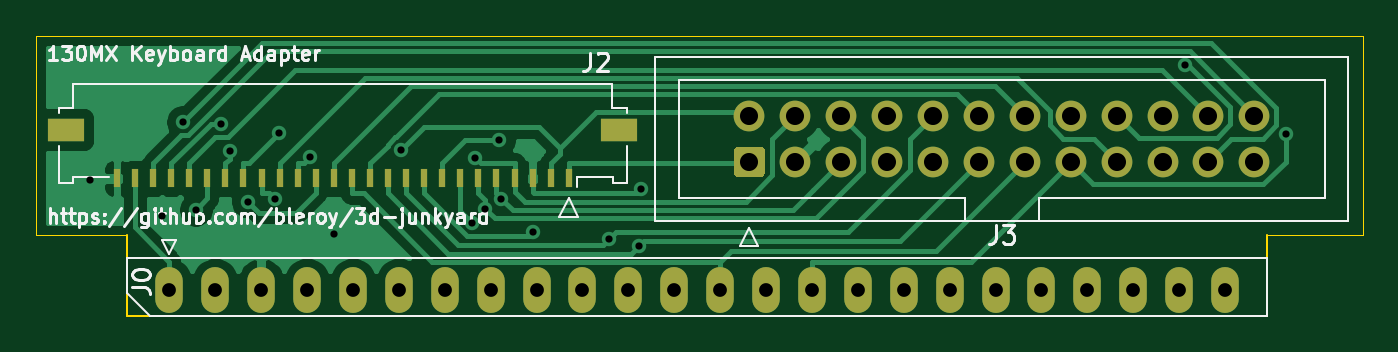
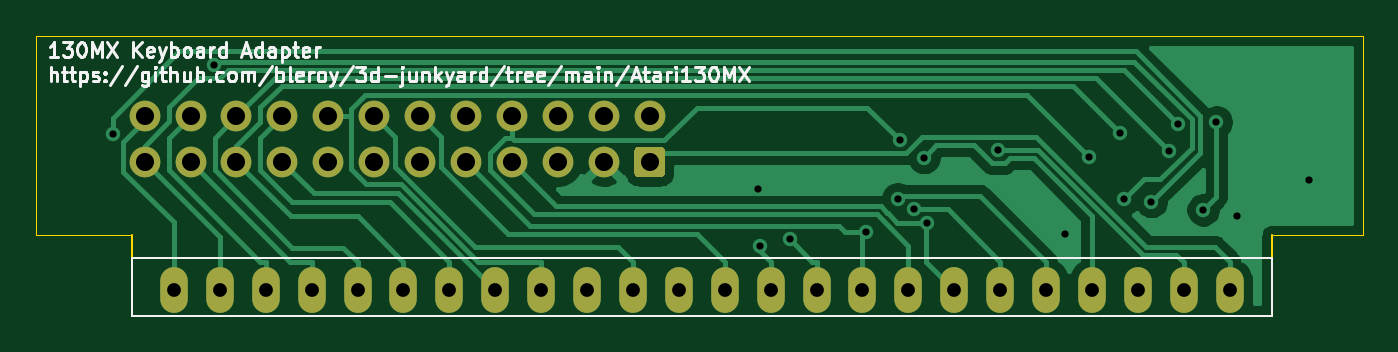
Circuit board: 11 layer files. Board 73.4 x 15.5 mm.
- bottom_copper: Atari130MX-adapter-B_Cu.gbl (23330 bytes)
- bottom_mask: Atari130MX-adapter-B_Mask.gbs (2026 bytes)
- paste: Atari130MX-adapter-B_Paste.gbp (507 bytes)
- bottom_silk: Atari130MX-adapter-B_SilkS.gbo (20773 bytes)
- outline: Atari130MX-adapter-Edge_Cuts.gm1 (996 bytes)
- top_copper: Atari130MX-adapter-F_Cu.gtl (27229 bytes)
- top_mask: Atari130MX-adapter-F_Mask.gts (2764 bytes)
- paste: Atari130MX-adapter-F_Paste.gtp (1245 bytes)
- top_silk: Atari130MX-adapter-F_SilkS.gto (20340 bytes)
- drill: Atari130MX-adapter-NPTH.drl (275 bytes)
- drill: Atari130MX-adapter-PTH.drl (1325 bytes)

=== bottom_copper: Atari130MX-adapter-B_Cu.gbl (23330 bytes, source omitted) ===
=== bottom_mask: Atari130MX-adapter-B_Mask.gbs ===
G04 #@! TF.GenerationSoftware,KiCad,Pcbnew,(5.1.10)-1*
G04 #@! TF.CreationDate,2021-09-21T22:04:07-07:00*
G04 #@! TF.ProjectId,Atari130MX-adapter,41746172-6931-4333-904d-582d61646170,rev?*
G04 #@! TF.SameCoordinates,Original*
G04 #@! TF.FileFunction,Soldermask,Bot*
G04 #@! TF.FilePolarity,Negative*
%FSLAX46Y46*%
G04 Gerber Fmt 4.6, Leading zero omitted, Abs format (unit mm)*
G04 Created by KiCad (PCBNEW (5.1.10)-1) date 2021-09-21 22:04:07*
%MOMM*%
%LPD*%
G01*
G04 APERTURE LIST*
%ADD10O,1.524000X2.540000*%
%ADD11C,1.700000*%
G04 APERTURE END LIST*
D10*
X25400000Y-39116000D03*
X27940000Y-39116000D03*
X30480000Y-39116000D03*
X33020000Y-39116000D03*
X35560000Y-39116000D03*
X38100000Y-39116000D03*
X40640000Y-39116000D03*
X43180000Y-39116000D03*
X45720000Y-39116000D03*
X48260000Y-39116000D03*
X50800000Y-39116000D03*
X53340000Y-39116000D03*
X55880000Y-39116000D03*
X58420000Y-39116000D03*
X60960000Y-39116000D03*
X63500000Y-39116000D03*
X66040000Y-39116000D03*
X68580000Y-39116000D03*
X71120000Y-39116000D03*
X73660000Y-39116000D03*
X76200000Y-39116000D03*
X78740000Y-39116000D03*
X81280000Y-39116000D03*
X83820000Y-39116000D03*
D11*
X85440000Y-29460000D03*
X82900000Y-29460000D03*
X80360000Y-29460000D03*
X77820000Y-29460000D03*
X75280000Y-29460000D03*
X72740000Y-29460000D03*
X70200000Y-29460000D03*
X67660000Y-29460000D03*
X65120000Y-29460000D03*
X62580000Y-29460000D03*
X60040000Y-29460000D03*
X57500000Y-29460000D03*
X85440000Y-32000000D03*
X82900000Y-32000000D03*
X80360000Y-32000000D03*
X77820000Y-32000000D03*
X75280000Y-32000000D03*
X72740000Y-32000000D03*
X70200000Y-32000000D03*
X67660000Y-32000000D03*
X65120000Y-32000000D03*
X62580000Y-32000000D03*
X60040000Y-32000000D03*
G36*
G01*
X58100000Y-32850000D02*
X56900000Y-32850000D01*
G75*
G02*
X56650000Y-32600000I0J250000D01*
G01*
X56650000Y-31400000D01*
G75*
G02*
X56900000Y-31150000I250000J0D01*
G01*
X58100000Y-31150000D01*
G75*
G02*
X58350000Y-31400000I0J-250000D01*
G01*
X58350000Y-32600000D01*
G75*
G02*
X58100000Y-32850000I-250000J0D01*
G01*
G37*
M02*

=== paste: Atari130MX-adapter-B_Paste.gbp ===
G04 #@! TF.GenerationSoftware,KiCad,Pcbnew,(5.1.10)-1*
G04 #@! TF.CreationDate,2021-09-21T22:04:07-07:00*
G04 #@! TF.ProjectId,Atari130MX-adapter,41746172-6931-4333-904d-582d61646170,rev?*
G04 #@! TF.SameCoordinates,Original*
G04 #@! TF.FileFunction,Paste,Bot*
G04 #@! TF.FilePolarity,Positive*
%FSLAX46Y46*%
G04 Gerber Fmt 4.6, Leading zero omitted, Abs format (unit mm)*
G04 Created by KiCad (PCBNEW (5.1.10)-1) date 2021-09-21 22:04:07*
%MOMM*%
%LPD*%
G01*
G04 APERTURE LIST*
G04 APERTURE END LIST*
M02*

=== bottom_silk: Atari130MX-adapter-B_SilkS.gbo (20773 bytes, source omitted) ===
=== outline: Atari130MX-adapter-Edge_Cuts.gm1 ===
G04 #@! TF.GenerationSoftware,KiCad,Pcbnew,(5.1.10)-1*
G04 #@! TF.CreationDate,2021-09-21T22:04:07-07:00*
G04 #@! TF.ProjectId,Atari130MX-adapter,41746172-6931-4333-904d-582d61646170,rev?*
G04 #@! TF.SameCoordinates,Original*
G04 #@! TF.FileFunction,Profile,NP*
%FSLAX46Y46*%
G04 Gerber Fmt 4.6, Leading zero omitted, Abs format (unit mm)*
G04 Created by KiCad (PCBNEW (5.1.10)-1) date 2021-09-21 22:04:07*
%MOMM*%
%LPD*%
G01*
G04 APERTURE LIST*
G04 #@! TA.AperFunction,Profile*
%ADD10C,0.050000*%
G04 #@! TD*
G04 #@! TA.AperFunction,Profile*
%ADD11C,0.120000*%
G04 #@! TD*
G04 APERTURE END LIST*
D10*
X23060000Y-36068000D02*
X18034000Y-36068000D01*
X86160000Y-36068000D02*
X91440000Y-36068000D01*
X91440000Y-25019000D02*
X91440000Y-36068000D01*
X18034000Y-25019000D02*
X91440000Y-25019000D01*
X18034000Y-36068000D02*
X18034000Y-25019000D01*
D11*
X23060000Y-40513000D02*
X86160000Y-40513000D01*
X86160000Y-40513000D02*
X86160000Y-36068000D01*
X23060000Y-40513000D02*
X23060000Y-36068000D01*
M02*

=== top_copper: Atari130MX-adapter-F_Cu.gtl (27229 bytes, source omitted) ===
=== top_mask: Atari130MX-adapter-F_Mask.gts ===
G04 #@! TF.GenerationSoftware,KiCad,Pcbnew,(5.1.10)-1*
G04 #@! TF.CreationDate,2021-09-21T22:04:07-07:00*
G04 #@! TF.ProjectId,Atari130MX-adapter,41746172-6931-4333-904d-582d61646170,rev?*
G04 #@! TF.SameCoordinates,Original*
G04 #@! TF.FileFunction,Soldermask,Top*
G04 #@! TF.FilePolarity,Negative*
%FSLAX46Y46*%
G04 Gerber Fmt 4.6, Leading zero omitted, Abs format (unit mm)*
G04 Created by KiCad (PCBNEW (5.1.10)-1) date 2021-09-21 22:04:07*
%MOMM*%
%LPD*%
G01*
G04 APERTURE LIST*
%ADD10R,0.400000X1.000000*%
%ADD11R,2.000000X1.300000*%
%ADD12O,1.524000X2.540000*%
%ADD13C,1.700000*%
G04 APERTURE END LIST*
D10*
X22500000Y-32910000D03*
X23500000Y-32910000D03*
X24500000Y-32910000D03*
X25500000Y-32910000D03*
X26500000Y-32910000D03*
X27500000Y-32910000D03*
X28500000Y-32910000D03*
X29500000Y-32910000D03*
X30500000Y-32910000D03*
X31500000Y-32910000D03*
X32500000Y-32910000D03*
X33500000Y-32910000D03*
X34500000Y-32910000D03*
X35500000Y-32910000D03*
X36500000Y-32910000D03*
X37500000Y-32910000D03*
X38500000Y-32910000D03*
X39500000Y-32910000D03*
X40500000Y-32910000D03*
X41500000Y-32910000D03*
X42500000Y-32910000D03*
X43500000Y-32910000D03*
X44500000Y-32910000D03*
X45500000Y-32910000D03*
X46500000Y-32910000D03*
X47500000Y-32910000D03*
D11*
X19700000Y-30210000D03*
X50300000Y-30210000D03*
D12*
X25400000Y-39116000D03*
X27940000Y-39116000D03*
X30480000Y-39116000D03*
X33020000Y-39116000D03*
X35560000Y-39116000D03*
X38100000Y-39116000D03*
X40640000Y-39116000D03*
X43180000Y-39116000D03*
X45720000Y-39116000D03*
X48260000Y-39116000D03*
X50800000Y-39116000D03*
X53340000Y-39116000D03*
X55880000Y-39116000D03*
X58420000Y-39116000D03*
X60960000Y-39116000D03*
X63500000Y-39116000D03*
X66040000Y-39116000D03*
X68580000Y-39116000D03*
X71120000Y-39116000D03*
X73660000Y-39116000D03*
X76200000Y-39116000D03*
X78740000Y-39116000D03*
X81280000Y-39116000D03*
X83820000Y-39116000D03*
D13*
X85440000Y-29460000D03*
X82900000Y-29460000D03*
X80360000Y-29460000D03*
X77820000Y-29460000D03*
X75280000Y-29460000D03*
X72740000Y-29460000D03*
X70200000Y-29460000D03*
X67660000Y-29460000D03*
X65120000Y-29460000D03*
X62580000Y-29460000D03*
X60040000Y-29460000D03*
X57500000Y-29460000D03*
X85440000Y-32000000D03*
X82900000Y-32000000D03*
X80360000Y-32000000D03*
X77820000Y-32000000D03*
X75280000Y-32000000D03*
X72740000Y-32000000D03*
X70200000Y-32000000D03*
X67660000Y-32000000D03*
X65120000Y-32000000D03*
X62580000Y-32000000D03*
X60040000Y-32000000D03*
G36*
G01*
X58100000Y-32850000D02*
X56900000Y-32850000D01*
G75*
G02*
X56650000Y-32600000I0J250000D01*
G01*
X56650000Y-31400000D01*
G75*
G02*
X56900000Y-31150000I250000J0D01*
G01*
X58100000Y-31150000D01*
G75*
G02*
X58350000Y-31400000I0J-250000D01*
G01*
X58350000Y-32600000D01*
G75*
G02*
X58100000Y-32850000I-250000J0D01*
G01*
G37*
M02*

=== paste: Atari130MX-adapter-F_Paste.gtp ===
G04 #@! TF.GenerationSoftware,KiCad,Pcbnew,(5.1.10)-1*
G04 #@! TF.CreationDate,2021-09-21T22:04:07-07:00*
G04 #@! TF.ProjectId,Atari130MX-adapter,41746172-6931-4333-904d-582d61646170,rev?*
G04 #@! TF.SameCoordinates,Original*
G04 #@! TF.FileFunction,Paste,Top*
G04 #@! TF.FilePolarity,Positive*
%FSLAX46Y46*%
G04 Gerber Fmt 4.6, Leading zero omitted, Abs format (unit mm)*
G04 Created by KiCad (PCBNEW (5.1.10)-1) date 2021-09-21 22:04:07*
%MOMM*%
%LPD*%
G01*
G04 APERTURE LIST*
%ADD10R,0.400000X1.000000*%
%ADD11R,2.000000X1.300000*%
G04 APERTURE END LIST*
D10*
X22500000Y-32910000D03*
X23500000Y-32910000D03*
X24500000Y-32910000D03*
X25500000Y-32910000D03*
X26500000Y-32910000D03*
X27500000Y-32910000D03*
X28500000Y-32910000D03*
X29500000Y-32910000D03*
X30500000Y-32910000D03*
X31500000Y-32910000D03*
X32500000Y-32910000D03*
X33500000Y-32910000D03*
X34500000Y-32910000D03*
X35500000Y-32910000D03*
X36500000Y-32910000D03*
X37500000Y-32910000D03*
X38500000Y-32910000D03*
X39500000Y-32910000D03*
X40500000Y-32910000D03*
X41500000Y-32910000D03*
X42500000Y-32910000D03*
X43500000Y-32910000D03*
X44500000Y-32910000D03*
X45500000Y-32910000D03*
X46500000Y-32910000D03*
X47500000Y-32910000D03*
D11*
X19700000Y-30210000D03*
X50300000Y-30210000D03*
M02*

=== top_silk: Atari130MX-adapter-F_SilkS.gto (20340 bytes, source omitted) ===
=== drill: Atari130MX-adapter-NPTH.drl ===
M48
; DRILL file {KiCad (5.1.10)-1} date 09/21/21 22:05:07
; FORMAT={-:-/ absolute / metric / decimal}
; #@! TF.CreationDate,2021-09-21T22:05:07-07:00
; #@! TF.GenerationSoftware,Kicad,Pcbnew,(5.1.10)-1
; #@! TF.FileFunction,NonPlated,1,2,NPTH
FMAT,2
METRIC
%
G90
G05
T0
M30

=== drill: Atari130MX-adapter-PTH.drl ===
M48
; DRILL file {KiCad (5.1.10)-1} date 09/21/21 22:05:07
; FORMAT={-:-/ absolute / metric / decimal}
; #@! TF.CreationDate,2021-09-21T22:05:07-07:00
; #@! TF.GenerationSoftware,Kicad,Pcbnew,(5.1.10)-1
; #@! TF.FileFunction,Plated,1,2,PTH
FMAT,2
METRIC
T1C0.400
T2C0.762
T3C1.000
%
G90
G05
T1
X21.0Y-33.0
X25.0Y-35.0
X26.136Y-29.79
X26.87Y-34.653
X28.254Y-29.911
X28.749Y-31.372
X29.733Y-34.204
X31.235Y-34.054
X31.483Y-30.391
X33.194Y-31.724
X34.5Y-36.0
X38.204Y-31.358
X42.145Y-35.355
X42.313Y-31.758
X42.892Y-34.612
X43.65Y-30.8
X43.771Y-34.031
X45.5Y-35.895
X49.742Y-36.288
X51.414Y-36.629
X51.5Y-33.5
X81.582Y-26.634
X87.204Y-30.446
T2
X25.4Y-39.116
X27.94Y-39.116
X30.48Y-39.116
X33.02Y-39.116
X35.56Y-39.116
X38.1Y-39.116
X40.64Y-39.116
X43.18Y-39.116
X45.72Y-39.116
X48.26Y-39.116
X50.8Y-39.116
X53.34Y-39.116
X55.88Y-39.116
X58.42Y-39.116
X60.96Y-39.116
X63.5Y-39.116
X66.04Y-39.116
X68.58Y-39.116
X71.12Y-39.116
X73.66Y-39.116
X76.2Y-39.116
X78.74Y-39.116
X81.28Y-39.116
X83.82Y-39.116
T3
X57.5Y-29.46
X57.5Y-32.0
X60.04Y-29.46
X60.04Y-32.0
X62.58Y-29.46
X62.58Y-32.0
X65.12Y-29.46
X65.12Y-32.0
X67.66Y-29.46
X67.66Y-32.0
X70.2Y-29.46
X70.2Y-32.0
X72.74Y-29.46
X72.74Y-32.0
X75.28Y-29.46
X75.28Y-32.0
X77.82Y-29.46
X77.82Y-32.0
X80.36Y-29.46
X80.36Y-32.0
X82.9Y-29.46
X82.9Y-32.0
X85.44Y-29.46
X85.44Y-32.0
T0
M30
